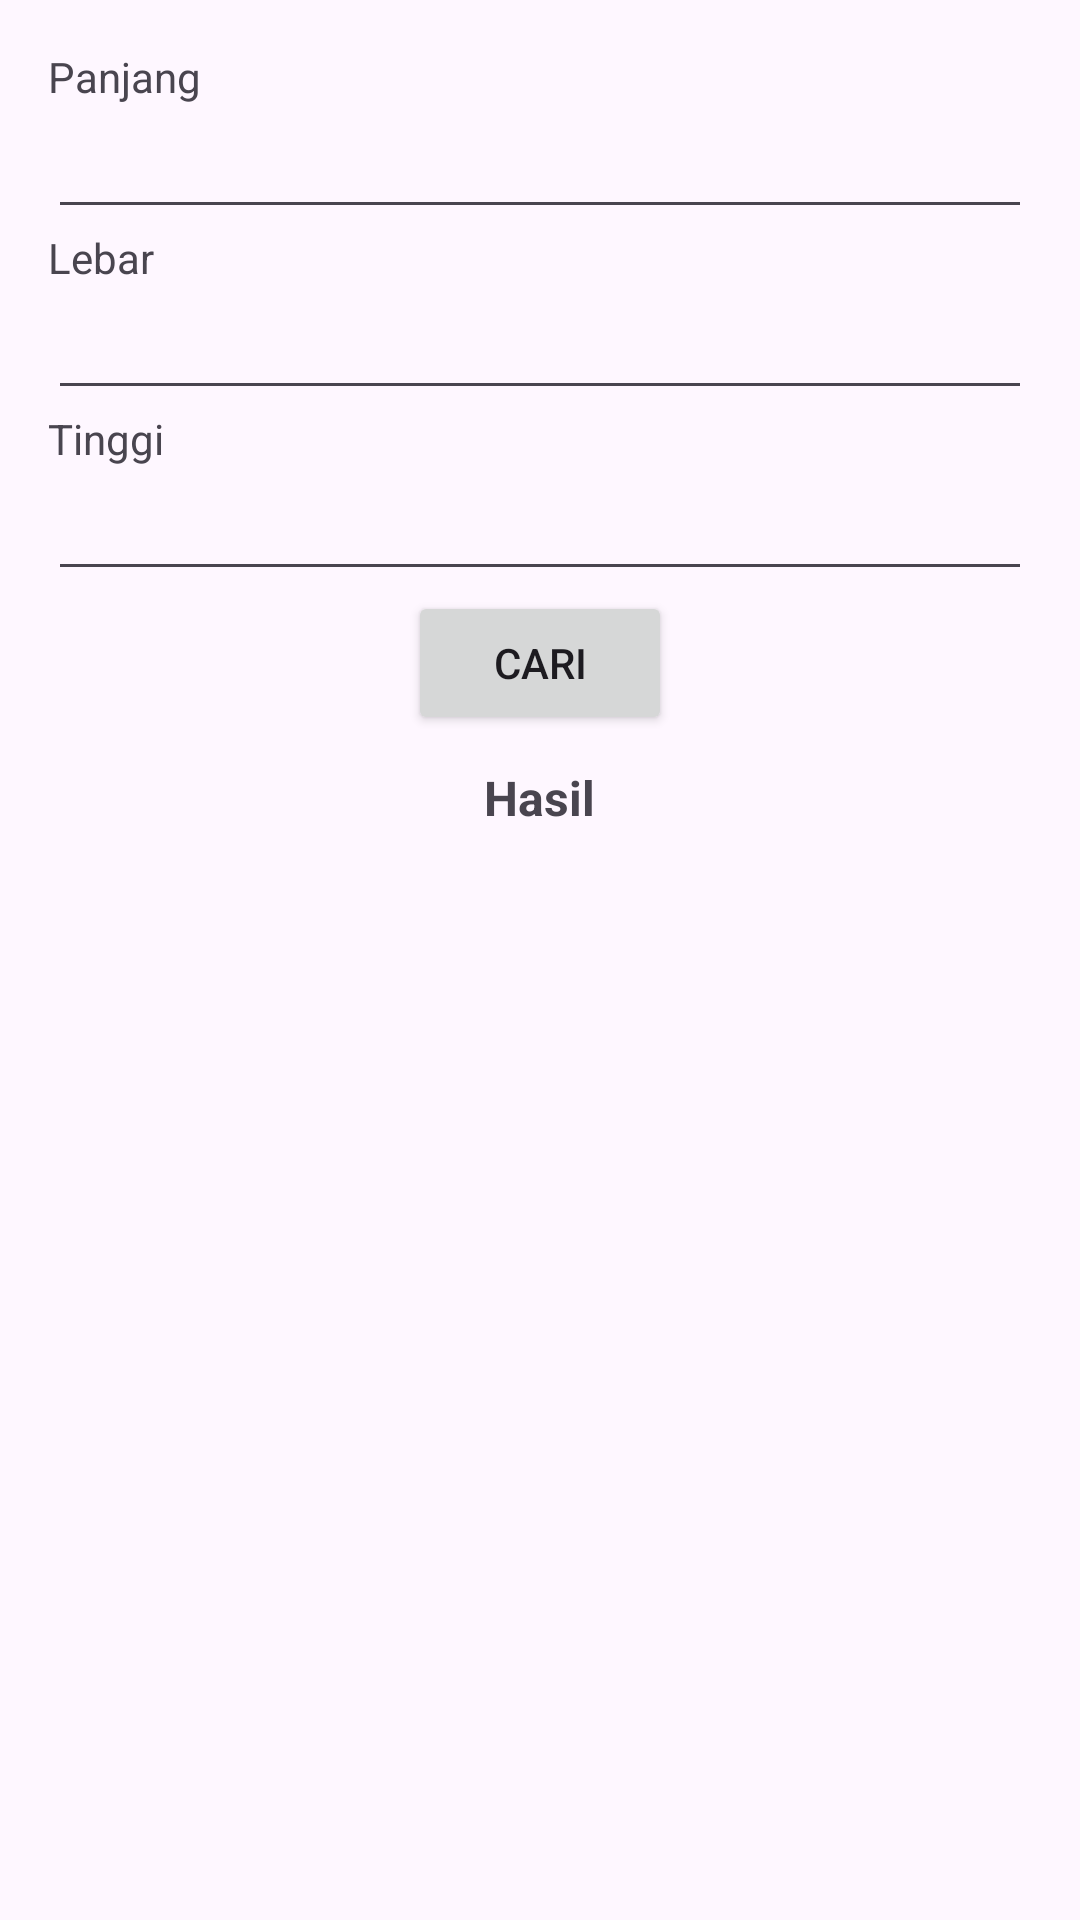

This screen was rendered from an Android layout file. Write that file and the resources it references.
<!-- AndroidManifest.xml: application theme Theme.Minggu1 -->
<!-- res/layout/layoutprojekgit.xml -->
<?xml version="1.0" encoding="utf-8"?>
<LinearLayout xmlns:android="http://schemas.android.com/apk/res/android"
    android:orientation="vertical"
    android:layout_width="match_parent"
    android:layout_height="match_parent"
    android:padding="16dp">
    
    <TextView
        android:layout_width="wrap_content"
        android:layout_height="wrap_content"
        android:text="@string/panjang"/>
    
    <EditText
        android:id="@+id/inputPanjang"
        android:layout_width="match_parent"
        android:layout_height="wrap_content"
        android:inputType="numberDecimal"/>

    <TextView
        android:layout_width="wrap_content"
        android:layout_height="wrap_content"
        android:text="@string/lebar"
        />

    <EditText
        android:id="@+id/inputLebar"
        android:layout_width="match_parent"
        android:layout_height="wrap_content"
        android:inputType="numberDecimal"/>

    <TextView
        android:layout_width="wrap_content"
        android:layout_height="wrap_content"
        android:text="@string/tinggi"/>

    <EditText
        android:id="@+id/inputTinggi"
        android:layout_width="match_parent"
        android:layout_height="wrap_content"
        android:inputType="numberDecimal"/>

    <Button
        android:id="@+id/tombol"
        android:layout_width="wrap_content"
        android:layout_height="wrap_content"
        android:layout_gravity="center"
        android:gravity="center"
        android:text="@string/cari"/>

    <TextView
        android:id="@+id/hasil"
        android:layout_width="wrap_content"
        android:layout_height="wrap_content"
        android:layout_gravity="center"
        android:text="@string/hasil"
        android:layout_marginTop="10dp"
        android:textStyle="bold"
        android:textSize="16sp"/>


</LinearLayout>
<!-- resources referenced by this layout -->
<resources>
  <string name="cari">cari</string>
  <string name="hasil">Hasil</string>
  <string name="lebar">Lebar</string>
  <string name="panjang">Panjang</string>
  <string name="tinggi">Tinggi</string>
  <style name="Theme.Minggu1" parent="Base.Theme.Minggu1" />
  <style name="Base.Theme.Minggu1" parent="Theme.Material3.DayNight.NoActionBar">
          
          
      </style>
</resources>
